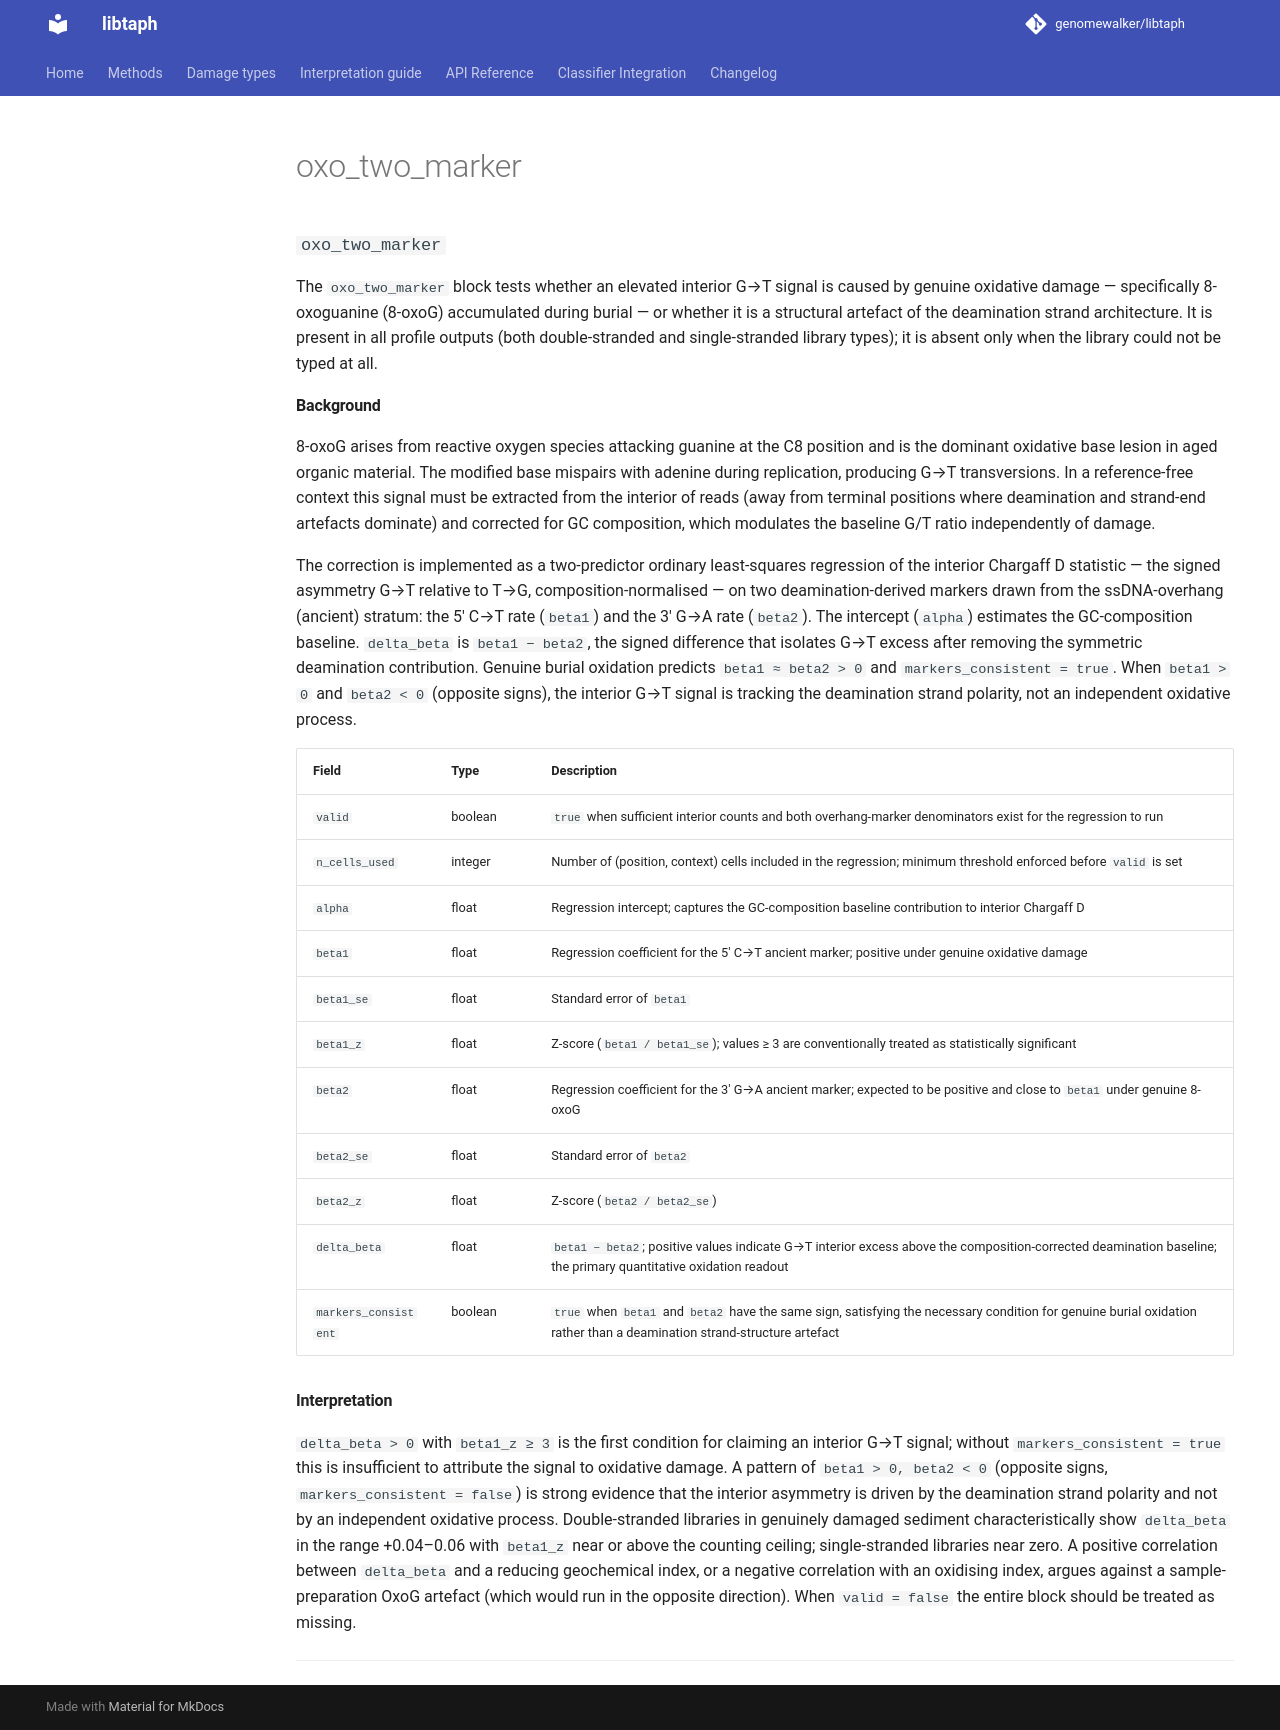

repository: genomewalker/libtaph · page: fields/oxo_two_marker/index.html · generator: mkdocs

---
type: libtaph-json-field
title: oxo_two_marker
tier: standard
estimand: dual-marker 5-prime G→T and 3-prime C→A OxoG strand-balance verification
stability: stable
emitted_by: profile_json.cpp
---

### `oxo_two_marker`

The `oxo_two_marker` block tests whether an elevated interior G→T signal is caused by genuine oxidative damage — specifically 8-oxoguanine (8-oxoG) accumulated during burial — or whether it is a structural artefact of the deamination strand architecture. It is present in all profile outputs (both double-stranded and single-stranded library types); it is absent only when the library could not be typed at all.

#### Background

8-oxoG arises from reactive oxygen species attacking guanine at the C8 position and is the dominant oxidative base lesion in aged organic material. The modified base mispairs with adenine during replication, producing G→T transversions. In a reference-free context this signal must be extracted from the interior of reads (away from terminal positions where deamination and strand-end artefacts dominate) and corrected for GC composition, which modulates the baseline G/T ratio independently of damage.

The correction is implemented as a two-predictor ordinary least-squares regression of the interior Chargaff D statistic — the signed asymmetry G→T relative to T→G, composition-normalised — on two deamination-derived markers drawn from the ssDNA-overhang (ancient) stratum: the 5′ C→T rate (`beta1`) and the 3′ G→A rate (`beta2`). The intercept (`alpha`) estimates the GC-composition baseline. `delta_beta` is `beta1 − beta2`, the signed difference that isolates G→T excess after removing the symmetric deamination contribution. Genuine burial oxidation predicts `beta1 ≈ beta2 > 0` and `markers_consistent = true`. When `beta1 > 0` and `beta2 < 0` (opposite signs), the interior G→T signal is tracking the deamination strand polarity, not an independent oxidative process.

| Field | Type | Description |
|-------|------|-------------|
| `valid` | boolean | `true` when sufficient interior counts and both overhang-marker denominators exist for the regression to run |
| `n_cells_used` | integer | Number of (position, context) cells included in the regression; minimum threshold enforced before `valid` is set |
| `alpha` | float | Regression intercept; captures the GC-composition baseline contribution to interior Chargaff D |
| `beta1` | float | Regression coefficient for the 5′ C→T ancient marker; positive under genuine oxidative damage |
| `beta1_se` | float | Standard error of `beta1` |
| `beta1_z` | float | Z-score (`beta1 / beta1_se`); values ≥ 3 are conventionally treated as statistically significant |
| `beta2` | float | Regression coefficient for the 3′ G→A ancient marker; expected to be positive and close to `beta1` under genuine 8-oxoG |
| `beta2_se` | float | Standard error of `beta2` |
| `beta2_z` | float | Z-score (`beta2 / beta2_se`) |
| `delta_beta` | float | `beta1 − beta2`; positive values indicate G→T interior excess above the composition-corrected deamination baseline; the primary quantitative oxidation readout |
| `markers_consistent` | boolean | `true` when `beta1` and `beta2` have the same sign, satisfying the necessary condition for genuine burial oxidation rather than a deamination strand-structure artefact |

#### Interpretation

`delta_beta > 0` with `beta1_z ≥ 3` is the first condition for claiming an interior G→T signal; without `markers_consistent = true` this is insufficient to attribute the signal to oxidative damage. A pattern of `beta1 > 0, beta2 < 0` (opposite signs, `markers_consistent = false`) is strong evidence that the interior asymmetry is driven by the deamination strand polarity and not by an independent oxidative process. Double-stranded libraries in genuinely damaged sediment characteristically show `delta_beta` in the range +0.04–0.06 with `beta1_z` near or above the counting ceiling; single-stranded libraries near zero. A positive correlation between `delta_beta` and a reducing geochemical index, or a negative correlation with an oxidising index, argues against a sample-preparation OxoG artefact (which would run in the opposite direction). When `valid = false` the entire block should be treated as missing.


---
